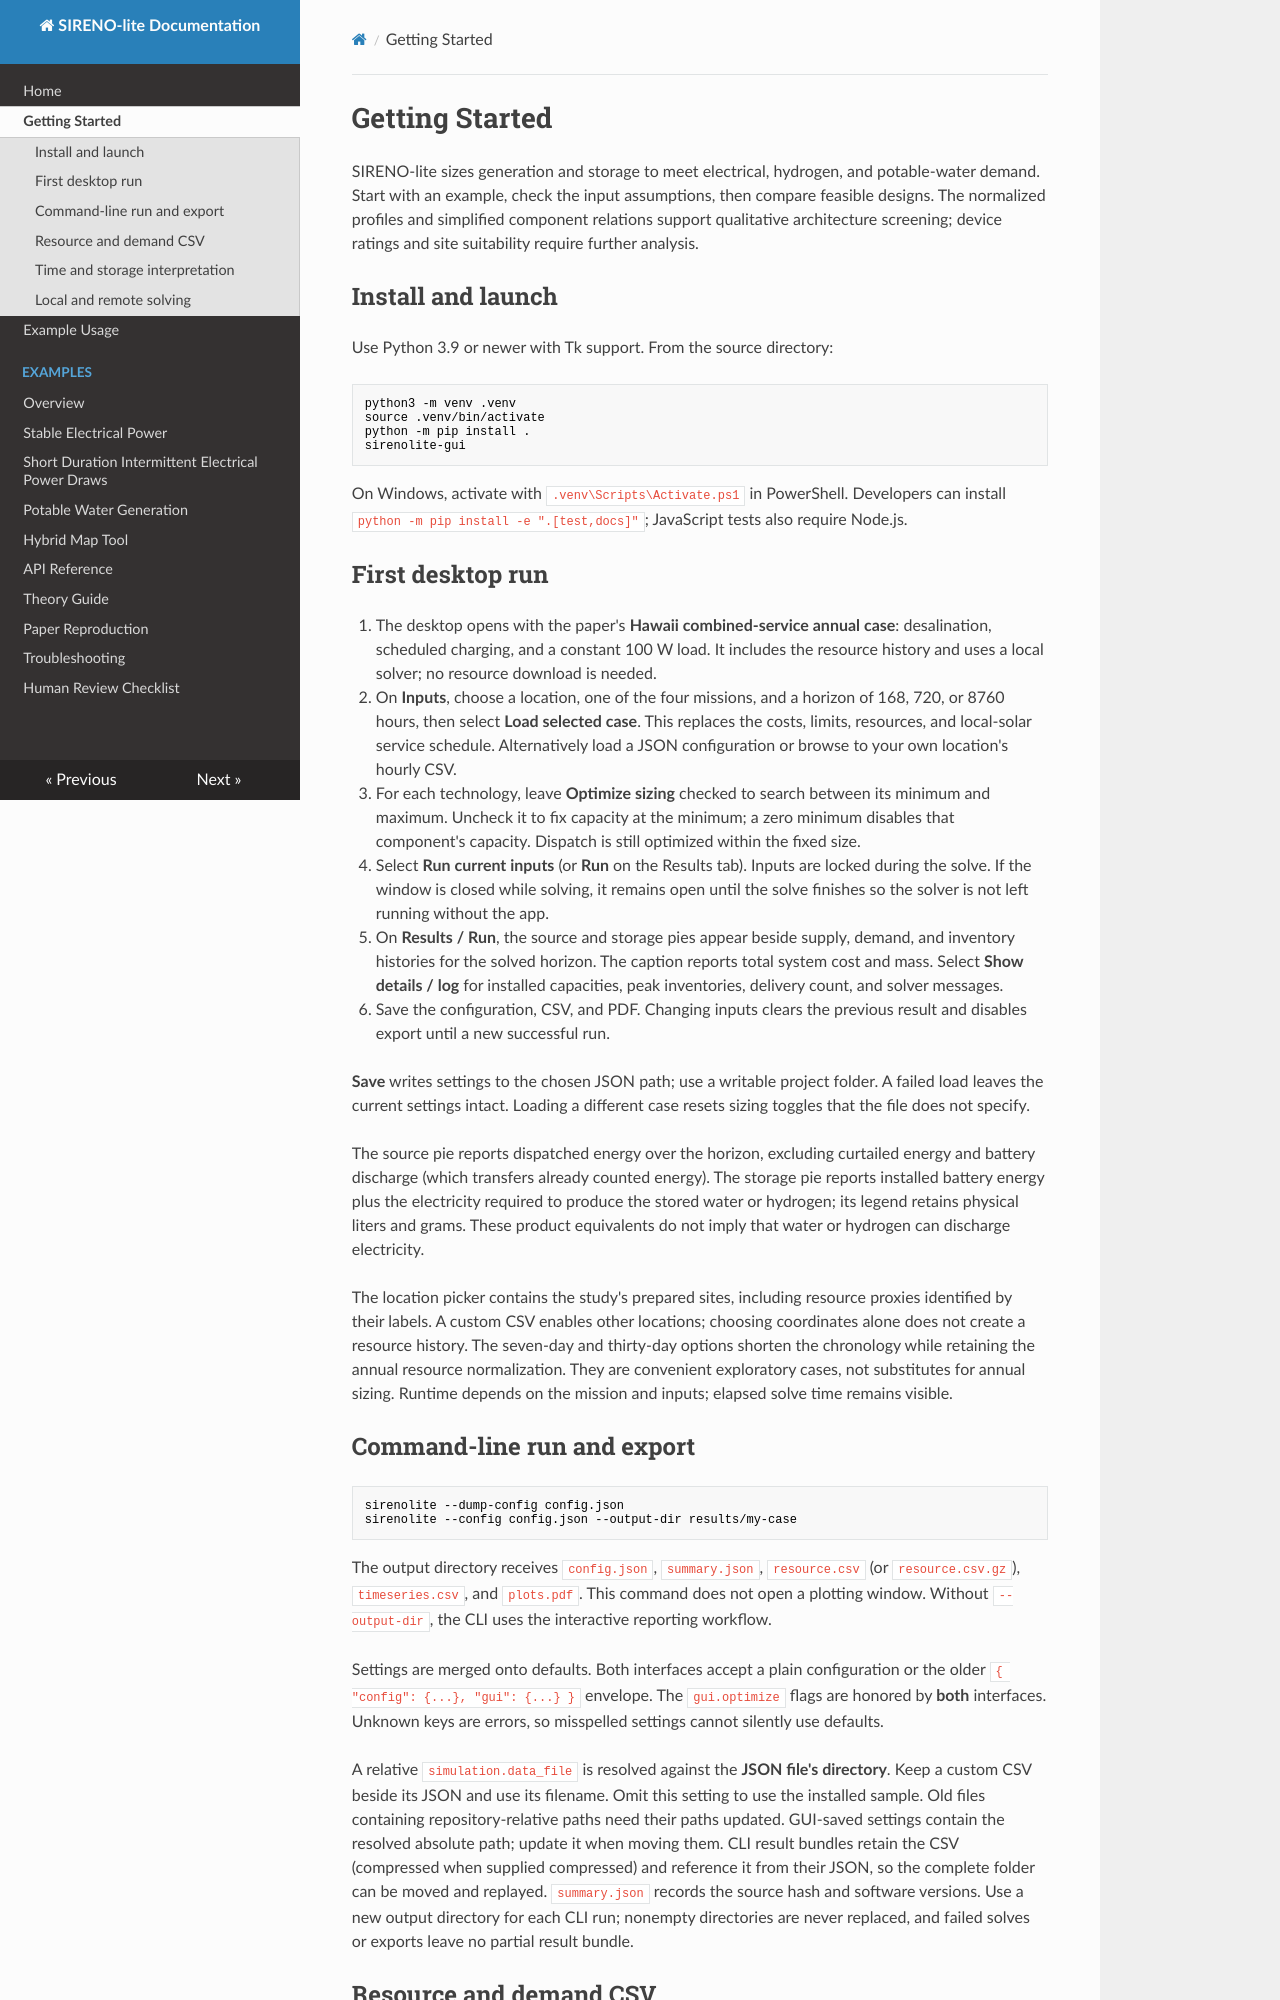

repository: JuliaOceanWaves/SIRENO-lite · page: getting-started/index.html · generator: mkdocs

# Getting Started

SIRENO-lite sizes generation and storage to meet electrical, hydrogen, and potable-water demand. Start with an example, check the input assumptions, then compare feasible designs. The normalized profiles and simplified component relations support qualitative architecture screening; device ratings and site suitability require further analysis.

## Install and launch

Use Python 3.9 or newer with Tk support. From the source directory:

```bash
python3 -m venv .venv
source .venv/bin/activate
python -m pip install .
sirenolite-gui
```

On Windows, activate with `.venv\Scripts\Activate.ps1` in PowerShell. Developers can install `python -m pip install -e ".[test,docs]"`; JavaScript tests also require Node.js.

## First desktop run

1. The desktop opens with the paper's **Hawaii combined-service annual case**: desalination, scheduled charging, and a constant 100 W load. It includes the resource history and uses a local solver; no resource download is needed.
2. On **Inputs**, choose a location, one of the four missions, and a horizon of 168, 720, or 8760 hours, then select **Load selected case**. This replaces the costs, limits, resources, and local-solar service schedule. Alternatively load a JSON configuration or browse to your own location's hourly CSV.
3. For each technology, leave **Optimize sizing** checked to search between its minimum and maximum. Uncheck it to fix capacity at the minimum; a zero minimum disables that component's capacity. Dispatch is still optimized within the fixed size.
4. Select **Run current inputs** (or **Run** on the Results tab). Inputs are locked during the solve. If the window is closed while solving, it remains open until the solve finishes so the solver is not left running without the app.
5. On **Results / Run**, the source and storage pies appear beside supply, demand, and inventory histories for the solved horizon. The caption reports total system cost and mass. Select **Show details / log** for installed capacities, peak inventories, delivery count, and solver messages.
6. Save the configuration, CSV, and PDF. Changing inputs clears the previous result and disables export until a new successful run.

**Save** writes settings to the chosen JSON path; use a writable project folder. A failed load leaves the current settings intact. Loading a different case resets sizing toggles that the file does not specify.

The source pie reports dispatched energy over the horizon, excluding curtailed energy and battery discharge (which transfers already counted energy). The storage pie reports installed battery energy plus the electricity required to produce the stored water or hydrogen; its legend retains physical liters and grams. These product equivalents do not imply that water or hydrogen can discharge electricity.

The location picker contains the study's prepared sites, including resource proxies identified by their labels. A custom CSV enables other locations; choosing coordinates alone does not create a resource history. The seven-day and thirty-day options shorten the chronology while retaining the annual resource normalization. They are convenient exploratory cases, not substitutes for annual sizing. Runtime depends on the mission and inputs; elapsed solve time remains visible.

## Command-line run and export

```bash
sirenolite --dump-config config.json
sirenolite --config config.json --output-dir results/my-case
```

The output directory receives `config.json`, `summary.json`, `resource.csv` (or `resource.csv.gz`), `timeseries.csv`, and `plots.pdf`. This command does not open a plotting window. Without `--output-dir`, the CLI uses the interactive reporting workflow.

Settings are merged onto defaults. Both interfaces accept a plain configuration or the older `{ "config": {...}, "gui": {...} }` envelope. The `gui.optimize` flags are honored by **both** interfaces. Unknown keys are errors, so misspelled settings cannot silently use defaults.

A relative `simulation.data_file` is resolved against the **JSON file's directory**. Keep a custom CSV beside its JSON and use its filename. Omit this setting to use the installed sample. Old files containing repository-relative paths need their paths updated. GUI-saved settings contain the resolved absolute path; update it when moving them. CLI result bundles retain the CSV (compressed when supplied compressed) and reference it from their JSON, so the complete folder can be moved and replayed. `summary.json` records the source hash and software versions. Use a new output directory for each CLI run; nonempty directories are never replaced, and failed solves or exports leave no partial result bundle.
